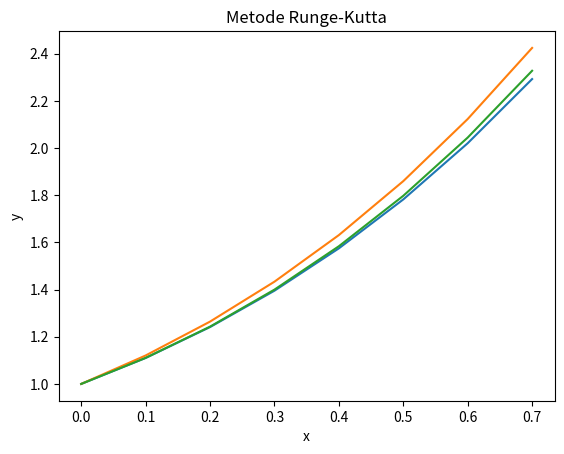

Reproduce this figure in Python.
# -*- coding: utf-8 -*-
"""PDB Numerik.ipynb

## Persamaan Differensial Biasa Numerik
"""

import matplotlib.pyplot as plt
import pandas as pd

def dydx(x,y):
  return x + y

"""Metode Euler"""

# Kondisi awal dan stepsize
y_0 = 1
x_0 = 0
n = 7
h = 0.1

# Nilai untuk plot
x = [x_0]
y = [y_0]

# Iterasi Euler
tabel_dydx = {x_0 : y_0}
for i in range (0,n):
  x_0 += h
  y_1 = y_0 + dydx(x_0, y_0)*h
  tabel_dydx[x_0] = y_1
  x.append(x_0)
  y.append(y_1)
  y_0 = y_1

# Tabel Iterasi
tabel_euler = pd.DataFrame(tabel_dydx.items(), columns=['x', 'y'])
tabel_euler

plt.plot(x,y)
plt.xlabel('x')
plt.ylabel('y')
plt.title('Metode Euler')
plt.show()

"""Metode Heun"""

# Kondisi awal dan stepsize
y_0 = 1
x_0 = 0
n = 7
h = 0.1

# Nilai untuk plot
x = [x_0]
y = [y_0]

# Iterasi Heun
tabel_dydx = {x_0 : y_0}
for i in range (0,n):
  x_0 += h
  y_1 = y_0 + (h/2)*(dydx(x_0, y_0) + dydx(x_0 + h, y_0+h*dydx(x_0, y_0)))
  tabel_dydx[x_0] = y_1
  x.append(x_0)
  y.append(y_1)
  y_0 = y_1

# Tabel Iterasi
tabel_heun = pd.DataFrame(tabel_dydx.items(), columns=['x', 'y'])
tabel_heun

plt.plot(x,y)
plt.xlabel('x')
plt.ylabel('y')
plt.title('Metode Heun')
plt.show()

"""Metode Runge-Kutta Orde 4"""

# Kondisi awal dan stepsize
y_0 = 1
x_0 = 0
n = 7
h = 0.1

# Nilai untuk plot
x = [x_0]
y = [y_0]

# Iterasi Runge-Kutta
tabel_dydx = {x_0 : y_0}
for i in range (0,n):
  k_1 = h * dydx(x_0, y_0)
  k_2 = h * dydx(x_0 + 0.5*h, y_0 + 0.5*k_1)
  k_3 = h * dydx(x_0 + 0.5*h, y_0 + 0.5*k_2)
  k_4 = h * dydx(x_0 + h, y_0 + k_3)
  y_1 = y_0 + (k_1 + 2*k_2 + 2*k_3 + k_4)/6
  x_0 += h
  tabel_dydx[x_0] = y_1
  x.append(x_0)
  y.append(y_1)
  y_0 = y_1

# Tabel Iterasi
tabel_rungekutta = pd.DataFrame(tabel_dydx.items(), columns=['x', 'y'])
tabel_rungekutta

plt.plot(x,y)
plt.xlabel('x')
plt.ylabel('y')
plt.title('Metode Runge-Kutta')
plt.show()
